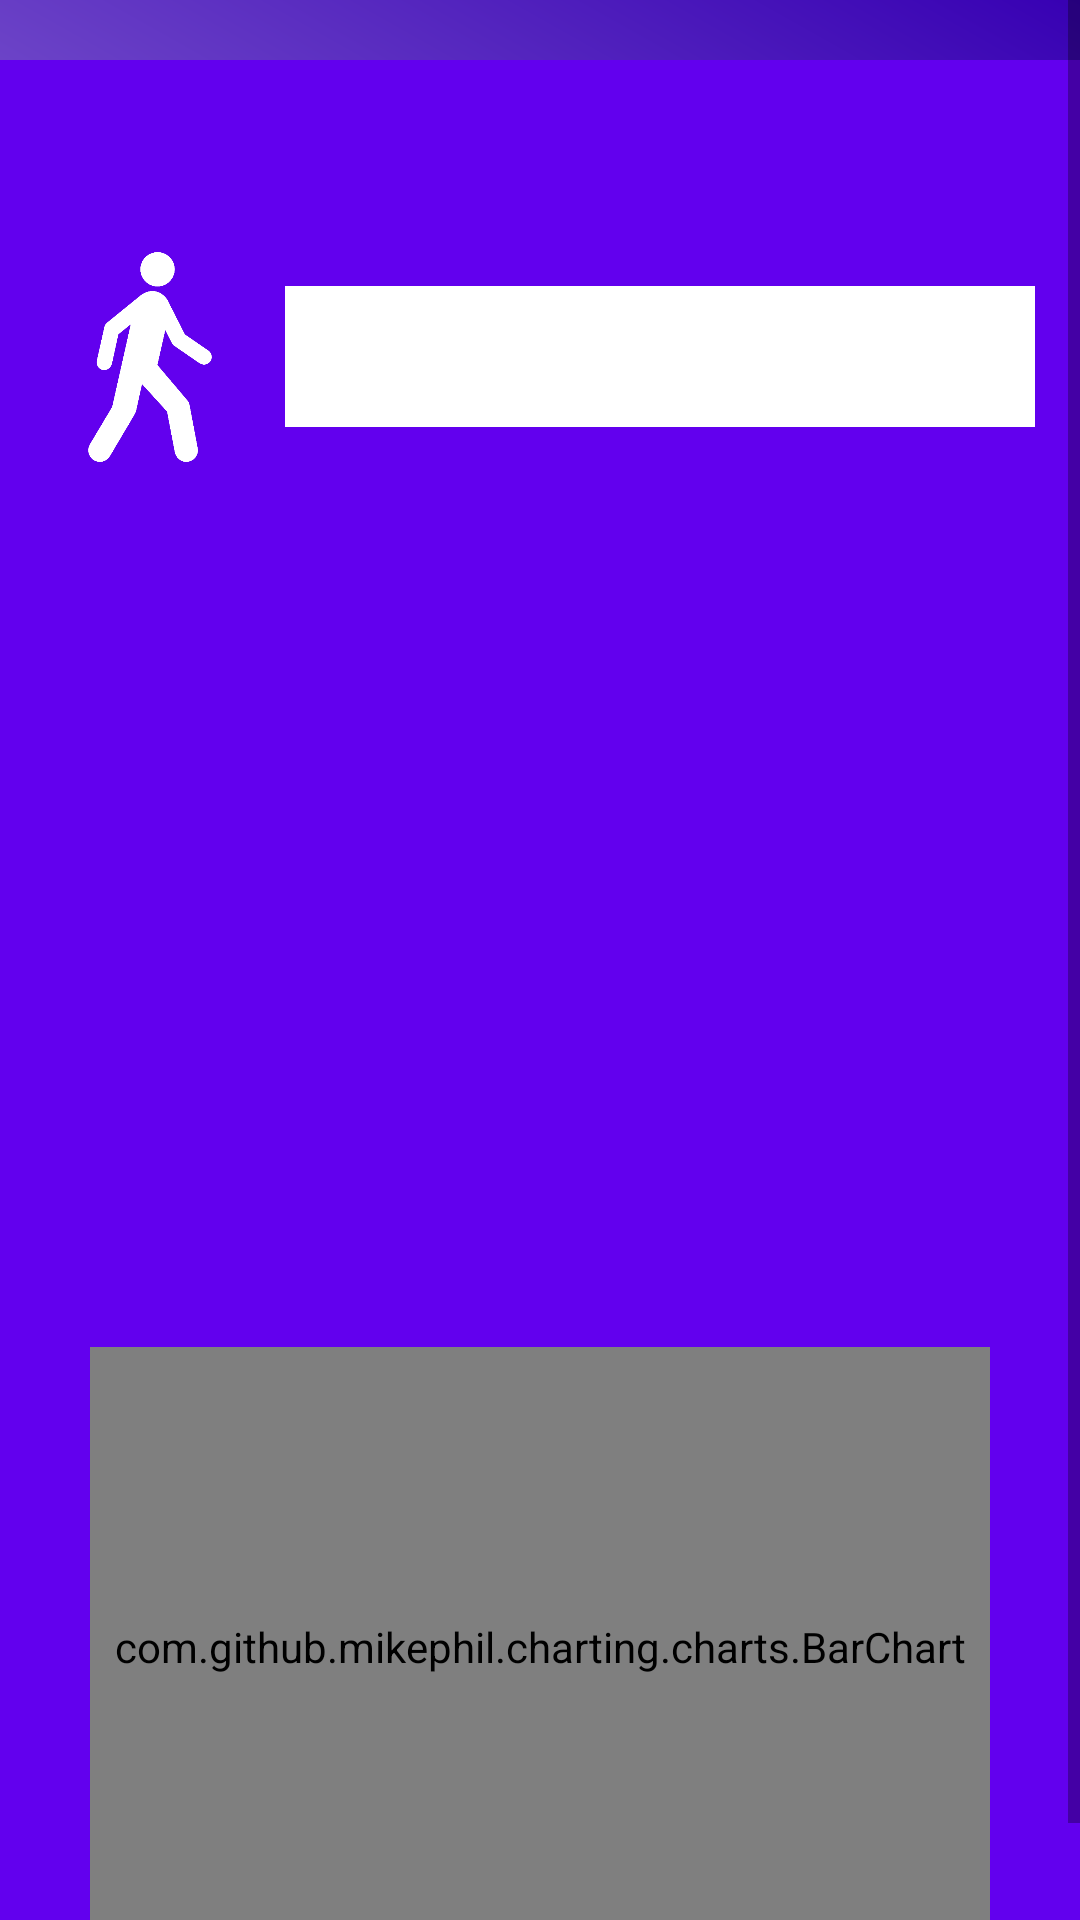

Here is an Android app screen rendered from its layout file. Give the layout XML and the strings, colors and styles it references.
<!-- AndroidManifest.xml: application theme Theme.HealthRaceApp -->
<!-- res/layout/activity_step.xml -->
<?xml version="1.0" encoding="utf-8"?>
<androidx.constraintlayout.widget.ConstraintLayout xmlns:android="http://schemas.android.com/apk/res/android"
    xmlns:app="http://schemas.android.com/apk/res-auto"
    xmlns:tools="http://schemas.android.com/tools"
    android:layout_width="match_parent"
    android:layout_height="match_parent"
    android:background="@drawable/gradient"
    tools:context=".StepActivity">

<ScrollView
    android:layout_width="match_parent"
    android:layout_height="match_parent"
    tools:ignore="MissingConstraints"
    tools:layout_editor_absoluteX="0dp"
    tools:layout_editor_absoluteY="16dp">

    <LinearLayout
        android:layout_width="370dp"
        android:layout_height="400dp"
        android:layout_marginTop="20dp"
        android:layout_marginBottom="100dp"
        android:layout_gravity="center_horizontal"
        android:background="@color/purple_500"
        android:gravity="center_horizontal"
        android:orientation="vertical">

        <TextView
            android:id="@+id/dailyPoints"
            android:layout_width="wrap_content"
            android:layout_height="wrap_content"
            android:gravity="center"
            android:layout_marginTop="20dp"
            app:layout_constraintEnd_toEndOf="parent"
            app:layout_constraintHorizontal_bias="0.903"
            app:layout_constraintStart_toStartOf="parent"
            app:layout_constraintTop_toTopOf="parent" />

        <LinearLayout
            android:layout_width="wrap_content"
            android:layout_height="wrap_content"
            android:layout_marginTop="10dp"
            android:layout_marginBottom="30dp"
            android:orientation="horizontal">

            <ImageView
                android:id="@+id/imageView2"
                android:layout_width="70dp"
                android:layout_height="70dp"
                android:layout_weight="1"
                android:layout_gravity="center_vertical"
                app:layout_constraintBottom_toBottomOf="parent"
                app:layout_constraintEnd_toEndOf="parent"
                app:layout_constraintHorizontal_bias="0.018"
                app:layout_constraintStart_toStartOf="parent"
                app:layout_constraintTop_toTopOf="parent"
                app:srcCompat="@drawable/pedestrian" />

            <ProgressBar
                android:id="@+id/StepProgress"
                style="?android:attr/progressBarStyleHorizontal"
                android:layout_width="250dp"
                android:layout_height="100dp"
                android:layout_marginStart="10dp"
                android:layout_marginLeft="10dp"
                android:layout_weight="1"
                android:indeterminate="false"
                android:max="500"
                android:progress="0"
                android:progressDrawable="@drawable/progressbar"
                tools:ignore="MissingConstraints"/>

        </LinearLayout>

        <TextView
            android:id="@+id/progress"
            android:layout_width="335dp"
            android:layout_height="125dp"
            android:layout_weight="1"
            android:gravity="center"
            app:layout_constraintBottom_toBottomOf="parent"
            app:layout_constraintEnd_toEndOf="parent"
            app:layout_constraintStart_toStartOf="parent"
            app:layout_constraintTop_toTopOf="parent"
            app:layout_constraintVertical_bias="0.235"
            tools:ignore="MissingConstraints" />

        <TextView
            android:id="@+id/checkpoint"
            android:layout_width="338dp"
            android:layout_height="125dp"
            android:layout_weight="1"
            android:gravity="center"
            app:layout_constraintBottom_toBottomOf="parent"
            app:layout_constraintEnd_toEndOf="parent"
            app:layout_constraintHorizontal_bias="0.493"
            app:layout_constraintStart_toStartOf="parent"
            app:layout_constraintTop_toTopOf="parent"
            app:layout_constraintVertical_bias="0.42"
            tools:ignore="MissingConstraints" />

        <com.github.mikephil.charting.charts.BarChart
            android:id="@+id/barChartStep"
            android:layout_width="300dp"
            android:layout_height="200dp"
            android:layout_weight="1"
            android:layout_marginBottom="25dp"
            app:layout_constraintBottom_toBottomOf="parent"
            app:layout_constraintEnd_toEndOf="parent"
            app:layout_constraintStart_toStartOf="parent"
            tools:ignore="MissingConstraints" />
    </LinearLayout>
</ScrollView>

</androidx.constraintlayout.widget.ConstraintLayout>
<!-- resources referenced by this layout -->
<resources>
  <color name="purple_500">#FF6200EE</color>
  <!-- drawable gradient (drawable) -->
  <?xml version="1.0" encoding="utf-8"?>
  <shape xmlns:android="http://schemas.android.com/apk/res/android"
      android:shape="rectangle">
      <gradient
          android:startColor="@color/white"
          android:endColor="@color/purple_700"
          android:angle="45"/>
  </shape>
  <!-- drawable pedestrian: png bitmap (drawable, 20247 bytes) -->
  <!-- drawable progressbar (drawable) -->
  <?xml version="1.0" encoding="utf-8"?>
  <layer-list xmlns:android="http://schemas.android.com/apk/res/android">
      <item
          android:id="@android:id/background"
          android:gravity="center_vertical|fill_horizontal">
          <shape android:shape="rectangle">
              <size android:height="47dp"/>
              <solid android:color="@color/white"/>
          </shape>
      </item>
      <item
          android:id="@android:id/progress"
          android:gravity="center_vertical|fill_horizontal">
          <scale android:scaleWidth="100%">
              <shape android:shape="rectangle">
                  <size android:height="45dp"/>
                  <solid android:color="@color/green"/>
              </shape>
          </scale>
      </item>
  </layer-list>
  <style name="Theme.HealthRaceApp" parent="Theme.MaterialComponents.DayNight.DarkActionBar">
          
          <item name="colorPrimary">@color/purple_500</item>
          <item name="colorPrimaryVariant">@color/purple_700</item>
          <item name="colorOnPrimary">@color/white</item>
          
          <item name="colorSecondary">@color/teal_200</item>
          <item name="colorSecondaryVariant">@color/teal_700</item>
          <item name="colorOnSecondary">@color/black</item>
          
          <item name="android:statusBarColor" tools:targetApi="l">?attr/colorPrimaryVariant</item>
          
      </style>
  <color name="white">#FFFFFFFF</color>
  <color name="purple_700">#FF3700B3</color>
  <color name="green">#0bb839</color>
  <color name="teal_200">#FF03DAC5</color>
  <color name="teal_700">#FF018786</color>
  <color name="black">#FF000000</color>
</resources>
